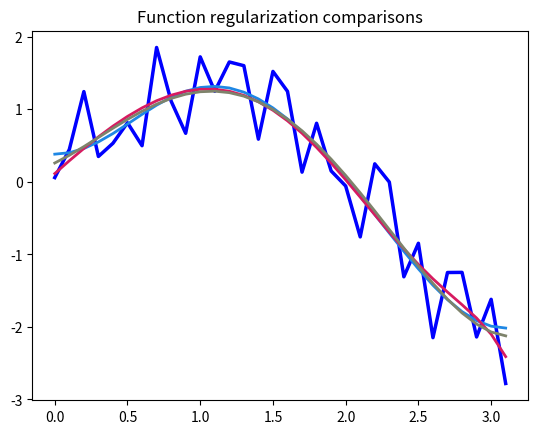

Python code for this plot: (Note: this script raises an exception after producing the figure.)
import numpy as np
import matplotlib.pyplot as plt

def transforms():
    # First, produce a random time series with trend
    t = np.arange(0, np.pi, 0.1)
    n = len(t)
    s = np.std(np.cos(t) * t) / np.random.rand()
    x = np.cos(t) * t + s * np.random.rand(n)

    # Set parameters for smoothing
    b = 5  # Number of basis functions
    nLambda = 0  # HP filter smoothing parameter.

    # Now, produce smooth time series
    x1 = dft(b, t, x)
    x3 = fun_hodrick_prescott(x, nLambda)
    x4 = integral_transform(t, x, b, 0)
    x5 = integral_transform(t, x, b, 1)
    x6 = integral_transform(t, x, b, 2)

    # Visualize original function
    plt.figure(1)
    plt.title('Function regularization comparisons')
    plt.plot(t, x, color=[.5, .5, .5])
    plt.plot(t, x3, 'b', linewidth=2.5)
    plt.plot(t, x4, color=[30/256, 136/256, 229/256], linewidth=2)
    plt.plot(t, x5, color=[216/256, 27/256, 96/256], linewidth=2)
    plt.plot(t, x6, color=[126/256, 132/256, 107/256], linewidth=2)
    plt.legend(['Raw', 'cos((k-1)*pi*x/l)', 'x^{(k-1)}*exp((k-1)*x/l)', 'x^{(k-1)}'], loc='southwest')
    plt.axis('tight')
    plt.show()

def dft(m, x, f):
    n = len(x)
    w = np.exp(2 * np.pi * 1j / n)
    F = np.zeros((n, n), dtype=complex)
    for i in range(n):
        for k in range(i, n):
            F[i, k] = w**(i * k)
            F[k, i] = F[i, k]
    T = np.dot(F, f)
    
    B = np.sort(T)[::-1]
    uIdx = np.argsort(T)[::-1]
    idx = slice(m, n)
    B[idx] = 0
    T = B[uIdx]

    w = np.exp(-2 * np.pi * 1j / n)
    iF = np.zeros((n, n), dtype=complex)
    for i in range(n):
        for k in range(i, n):
            iF[i, k] = w**(i * k)
            iF[k, i] = iF[i, k]

    y1 = np.real(np.dot(iF, T)) / n
    return y1

def fun_hodrick_prescott(x, nLambda):
    n = len(x)
    L = np.zeros((n, n))
    for i in range(2, n):
        L[i, i - 2:i + 1] = [1, -2, 1]

    LL = np.eye(n) - nLambda * np.dot(L.T, L)
    y = np.linalg.solve(LL, x)
    return y

def integral_transform(t, x, b, nBasis):
    x = x - x[0]  # guaranteed start at the origin
    l = t[-1] - t[0]  # length of the interval
    alpha = np.random.rand()
    beta = np.random.rand()
    cBasis = []
    for k in range(1, b + 1):
        if nBasis == 0:
            cBasis.append(np.cos((k - 1) * np.pi * t / l))
        elif nBasis == 1:
            cBasis.append(t**(k - 1) * np.exp((k - 1) * t / l))
        elif nBasis == 2:
            cBasis.append(t**(k - 1))
        elif nBasis == 3:
            alpha = 0
            beta = alpha
            cBasis.append(np.polynomial.legendre.Legendre.basis(k - 1)(2 * t / l - 1))
        elif nBasis == 4:
            alpha = -0.5
            beta = alpha
            cBasis.append(np.polynomial.chebyshev.Chebyshev.basis(k - 1)(2 * t / l - 1))
        elif nBasis == 5:
            alpha = 0.5
            beta = alpha
            cBasis.append(np.polynomial.chebyshev.Chebyshev.basis(k - 1)(2 * t / l - 1))
        elif nBasis == 6:
            beta = alpha
            cBasis.append(np.polynomial.chebyshev.Chebyshev.basis(k - 1)(2 * t / l - 1))
        elif nBasis == 7:
            cBasis.append(np.polynomial.legendre.Legendre.basis(k - 1)(2 * t / l - 1))

    A = np.zeros((b, b))
    w = np.zeros((b, 1))

    for i in range(b):
        for j in range(b):
            A[i, j] = integrator(t, cBasis[i] * cBasis[j])

    for i in range(b):
        w[i] = integrator(t, x * cBasis[i])

    c = np.linalg.solve(A, w)
    s = np.zeros_like(t)

    for i in range(b):
        s += c[i] * cBasis[i]

    return s

def integrator(t, x):
    I = 0
    n = len(x)
    dx = (t[-1] - t[0]) / n
    for i in range(1, n):
        I += (x[i - 1] + x[i]) / 2 * dx
    return I

def ann():
    # Define the number of inputs, hidden layers, and outputs
    inputs = 2
    hidden = 2
    outputs = 1

    # Define the weight matrices and bias
    weights1 = np.random.rand(inputs + 1, hidden)
    weights2 = np.random.rand(hidden + 1, outputs)

    # Define the input vector
    input_vector = np.array([1, 2])

    # Add bias to the input
    input_vector = np.append(input_vector, 1)

    # Perform the feedforward calculation
    hidden_layer = sigmoid(np.dot(input_vector, weights1))
    hidden_layer = np.append(hidden_layer, 1)
    output = sigmoid(np.dot(hidden_layer, weights2))

    # Define the target output
    target = 0.5

    # Calculate the error
    error = target - output

    # Perform backpropagation
    delta_output = error * sigmoid_derivative(output)
    error_hidden = np.dot(delta_output, weights2[:-1].T)
    delta_hidden = error_hidden * sigmoid_derivative(hidden_layer[:-1])

    # Update the weights
    learning_rate = 0.1
    weights2 += np.outer(hidden_layer, delta_output) * learning_rate
    weights1 += np.outer(input_vector, delta_hidden) * learning_rate

    print(output)

def sigmoid(x):
    return 1 / (1 + np.exp(-x))

def sigmoid_derivative(x):
    return x * (1 - x)

transforms()
ann()
